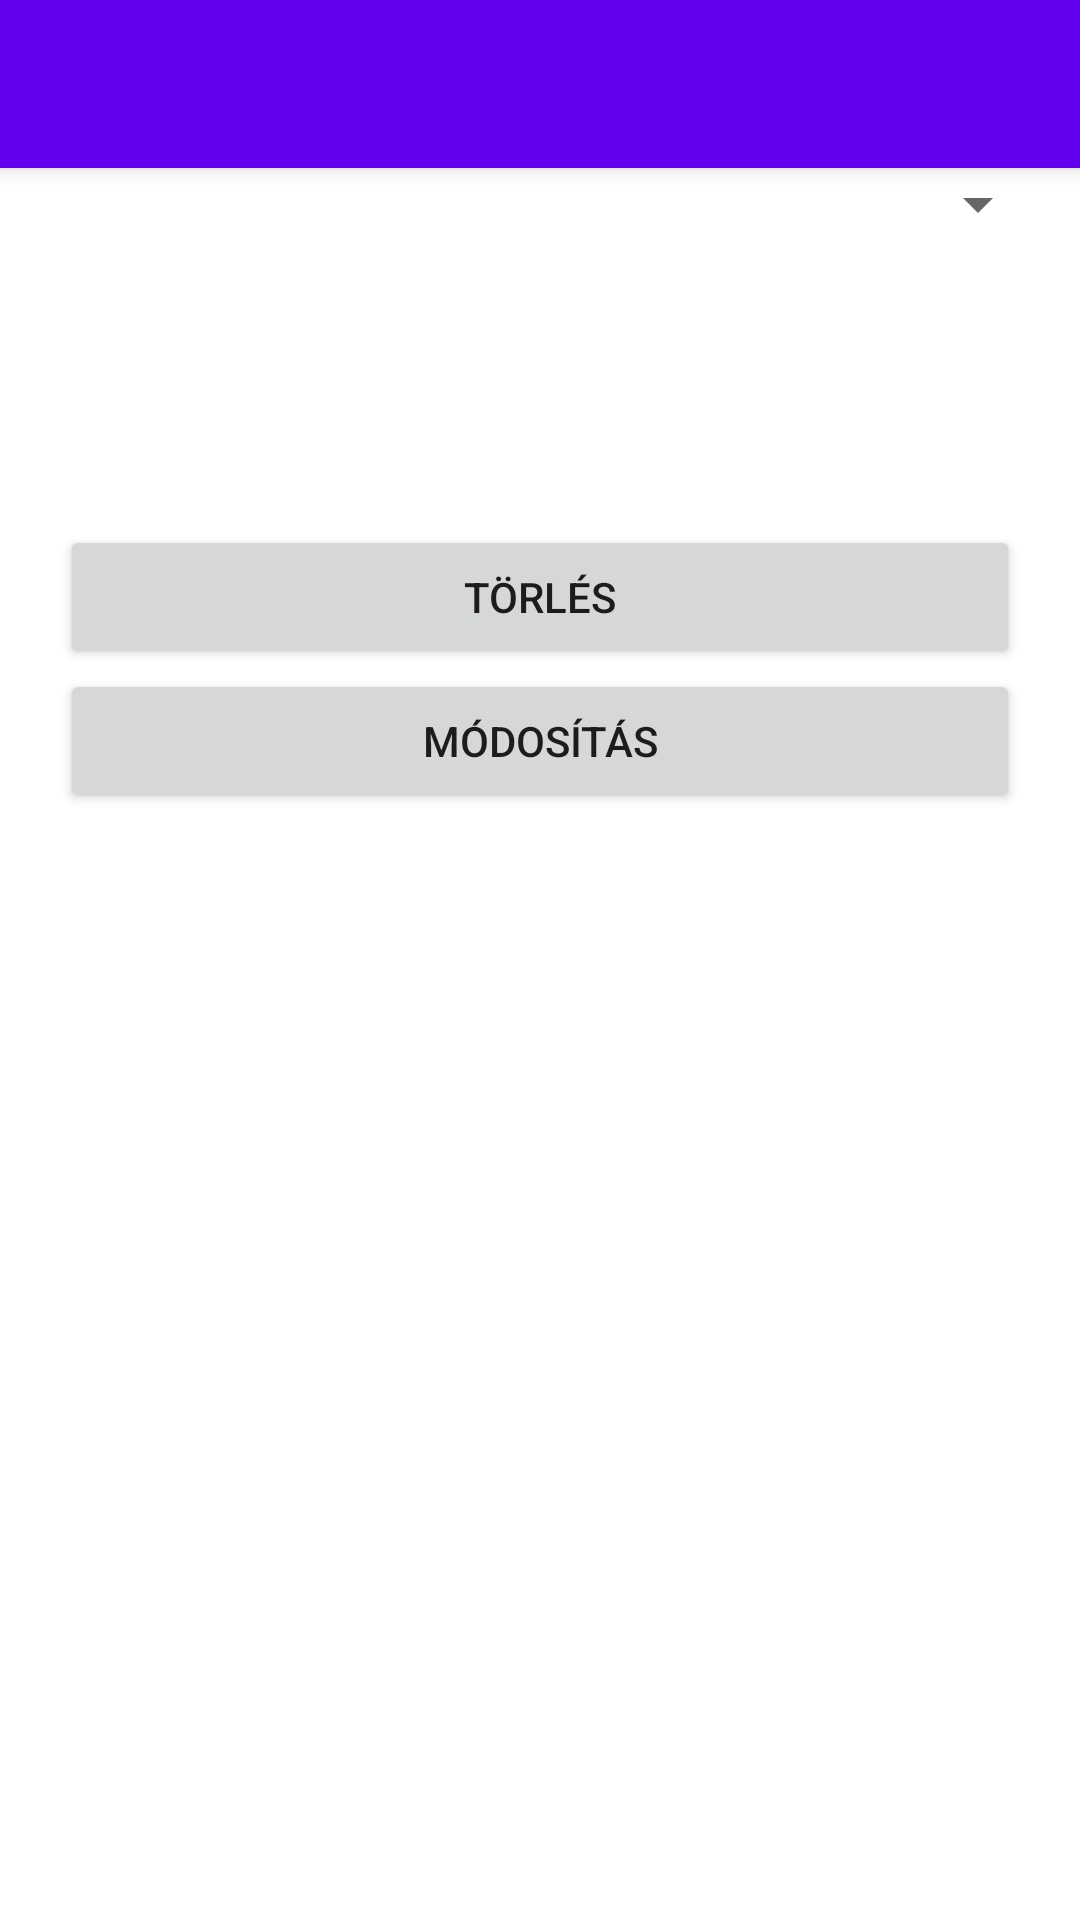

Produce the Android XML layout that renders to this screen, including the resource entries it uses.
<!-- AndroidManifest.xml: application theme AppTheme -->
<!-- res/layout/activity_profile.xml -->
<?xml version="1.0" encoding="utf-8"?>
<LinearLayout xmlns:android="http://schemas.android.com/apk/res/android"
    xmlns:app="http://schemas.android.com/apk/res-auto"
    xmlns:tools="http://schemas.android.com/tools"
    android:id="@+id/main"
    android:layout_width="match_parent"
    android:orientation="vertical"
    android:layout_height="match_parent"
    tools:context=".ProfileActivity">

    <androidx.appcompat.widget.Toolbar
        android:id="@+id/toolbar"
        android:layout_width="match_parent"
        android:layout_height="?attr/actionBarSize"
        android:background="?attr/colorPrimary"
        android:elevation="4dp"
        android:theme="@style/ThemeOverlay.AppCompat.Dark.ActionBar"
        app:popupTheme="@style/ThemeOverlay.AppCompat.Light"
        tools:ignore="MissingConstraints"
        />


    <Spinner
        android:id="@+id/bookedplays"
        android:layout_width="match_parent"
        android:layout_height="wrap_content"
        android:layout_marginStart="10dp"
        android:layout_marginEnd="10dp"
        />
    <TextView
        android:id="@+id/bookedName"
        android:layout_width="match_parent"
        android:layout_height="wrap_content"
        android:layout_marginStart="20dp"
        android:layout_marginEnd="20dp"/>
    <TextView
        android:id="@+id/bookedPhoneNumber"
        android:layout_width="match_parent"
        android:layout_height="wrap_content"
        android:layout_marginStart="20dp"
        android:layout_marginEnd="20dp"/>
    <TextView
        android:id="@+id/bookedplayName"
        android:layout_width="match_parent"
        android:layout_height="wrap_content"
        android:layout_marginStart="20dp"
        android:layout_marginEnd="20dp"/>
    <TextView
        android:id="@+id/bookedplayDate"
        android:layout_width="match_parent"
        android:layout_height="wrap_content"
        android:layout_marginStart="20dp"
        android:layout_marginEnd="20dp"/>
    <TextView
        android:id="@+id/bookedSeats"
        android:layout_width="match_parent"
        android:layout_height="wrap_content"
        android:layout_marginStart="20dp"
        android:layout_marginEnd="20dp"/>
   <Button
       android:id="@+id/torol"
       android:text="@string/delete"
       android:layout_width="match_parent"
       android:layout_height="wrap_content"
       android:layout_marginStart="20dp"
       android:layout_marginEnd="20dp"
       />

    <Button
        android:id="@+id/update"
        android:text="@string/update"
        android:layout_width="match_parent"
        android:layout_height="wrap_content"
        android:layout_marginStart="20dp"
        android:layout_marginEnd="20dp"
        />

</LinearLayout>
<!-- resources referenced by this layout -->
<resources>
  <string name="delete">Törlés</string>
  <string name="update">Módosítás</string>
</resources>
